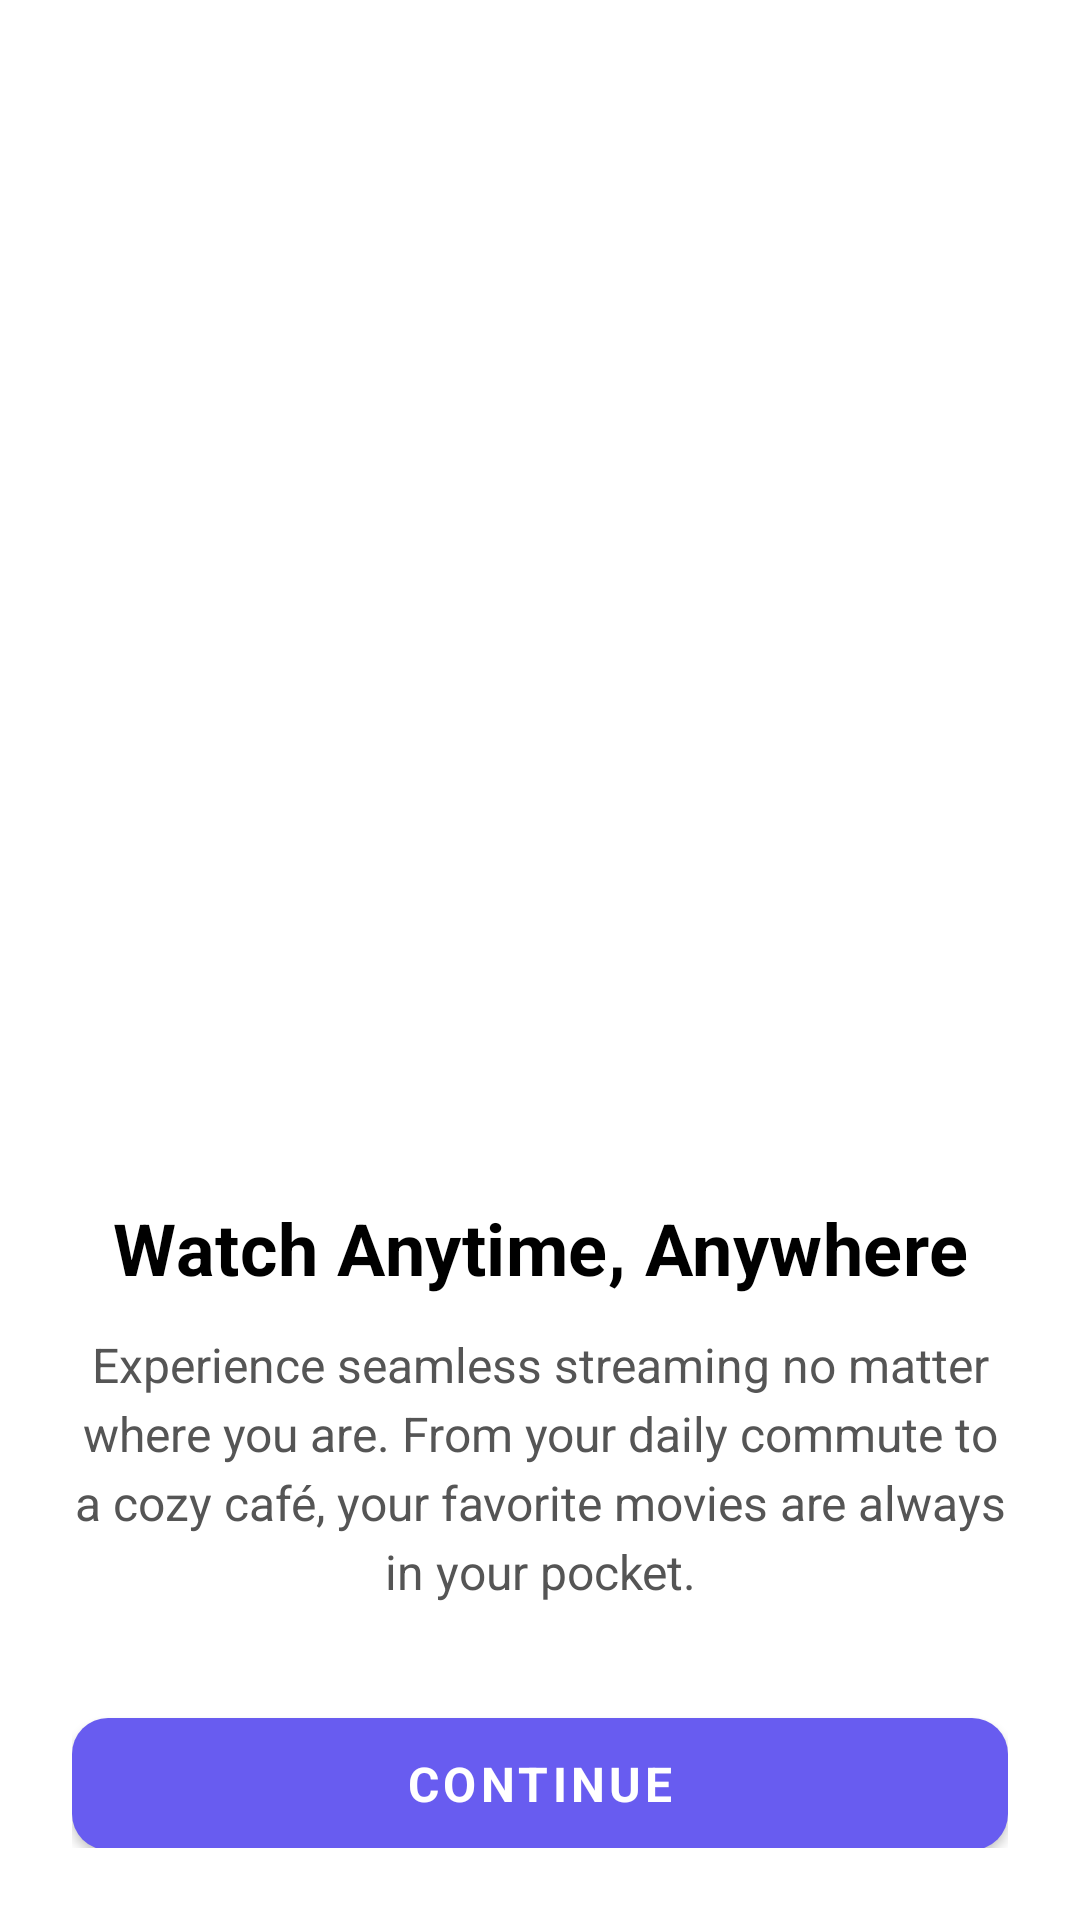

The Android layout XML behind this screen, and the referenced resources:
<!-- AndroidManifest.xml: activity theme Theme.FilmSpace_Mobile.NoActionBar -->
<!-- res/layout/fragment_onboarding.xml -->
<?xml version="1.0" encoding="utf-8"?>
<LinearLayout xmlns:android="http://schemas.android.com/apk/res/android"
    xmlns:app="http://schemas.android.com/apk/res-auto"
    android:orientation="vertical"
    android:gravity="center"
    android:layout_width="match_parent"
    android:layout_height="match_parent"
    android:background="@color/white"
    android:padding="@dimen/spacing_xl">

    <androidx.cardview.widget.CardView
        android:layout_width="match_parent"
        android:layout_height="350dp"
        android:layout_marginTop="@dimen/spacing_l"
        app:cardCornerRadius="@dimen/spacing_xl"
        app:cardElevation="0dp">

        <ImageView
            android:id="@+id/onboardingImage"
            android:layout_width="match_parent"
            android:layout_height="match_parent"
            android:scaleType="centerCrop"
            android:src="@drawable/ic_launcher_foreground" />
    </androidx.cardview.widget.CardView>

    <TextView
        android:id="@+id/onboardingTitle"
        android:layout_width="wrap_content"
        android:layout_height="wrap_content"
        android:text="@string/onboarding1_title"
        android:textAppearance="@style/TextAppearance.FilmSpace.Display"
        android:layout_marginTop="@dimen/spacing_xxl"
        android:gravity="center" />

    <TextView
        android:id="@+id/onboardingSubtitle"
        android:layout_width="wrap_content"
        android:layout_height="wrap_content"
        android:text="@string/onboarding1_text"
        android:textColor="@color/darker_gray"
        android:textSize="@dimen/text_size_subhead"
        android:layout_marginTop="@dimen/spacing_m"
        android:lineSpacingExtra="@dimen/spacing_xs"
        android:gravity="center" />
    <Button
        android:id="@+id/btnContinue"
        style="@style/Widget.FilmSpace.Button.Primary"
        android:layout_width="match_parent"
        android:layout_height="56dp"
        android:text="Continue"
        android:layout_marginTop="@dimen/spacing_xxl"
        android:layout_marginBottom="@dimen/spacing_l" />

</LinearLayout>
<!-- resources referenced by this layout -->
<resources>
  <color name="darker_gray">#555555</color>
  <color name="white">#FFFFFFFF</color>
  <dimen name="spacing_l">20dp</dimen>
  <dimen name="spacing_m">12dp</dimen>
  <dimen name="spacing_xl">24dp</dimen>
  <dimen name="spacing_xs">4dp</dimen>
  <dimen name="spacing_xxl">32dp</dimen>
  <dimen name="text_size_subhead">16sp</dimen>
  <string name="onboarding1_text">
          Experience seamless streaming no matter where you are.
          From your daily commute to a cozy café, your favorite movies are always in your pocket.
      </string>
  <string name="onboarding1_title">Watch Anytime, Anywhere</string>
  <style name="TextAppearance.FilmSpace.Display" parent="TextAppearance.MaterialComponents.Headline4">
          <item name="android:textSize">@dimen/text_size_display</item>
          <item name="android:textStyle">bold</item>
          <item name="android:textColor">@android:color/black</item>
          <item name="fontFamily">@font/mulish_bold</item>
      </style>
  <style name="Widget.FilmSpace.Button.Primary" parent="Widget.MaterialComponents.Button">
          <item name="android:layout_height">@dimen/button_height</item>
          <item name="android:textSize">@dimen/text_size_subhead</item>
          <item name="android:textStyle">bold</item>
          <item name="backgroundTint">@color/color_main</item>
          <item name="android:textColor">@android:color/white</item>
          <item name="cornerRadius">@dimen/card_corner_radius</item>
          <item name="fontFamily">@font/mulish_bold</item>
      </style>
  <style name="Theme.FilmSpace_Mobile.NoActionBar">
          <item name="windowActionBar">false</item>
          <item name="windowNoTitle">true</item>
      </style>
  <dimen name="text_size_display">24sp</dimen>
  <dimen name="button_height">56dp</dimen>
  <color name="color_main">#685CF0</color>
  <dimen name="card_corner_radius">12dp</dimen>
</resources>
